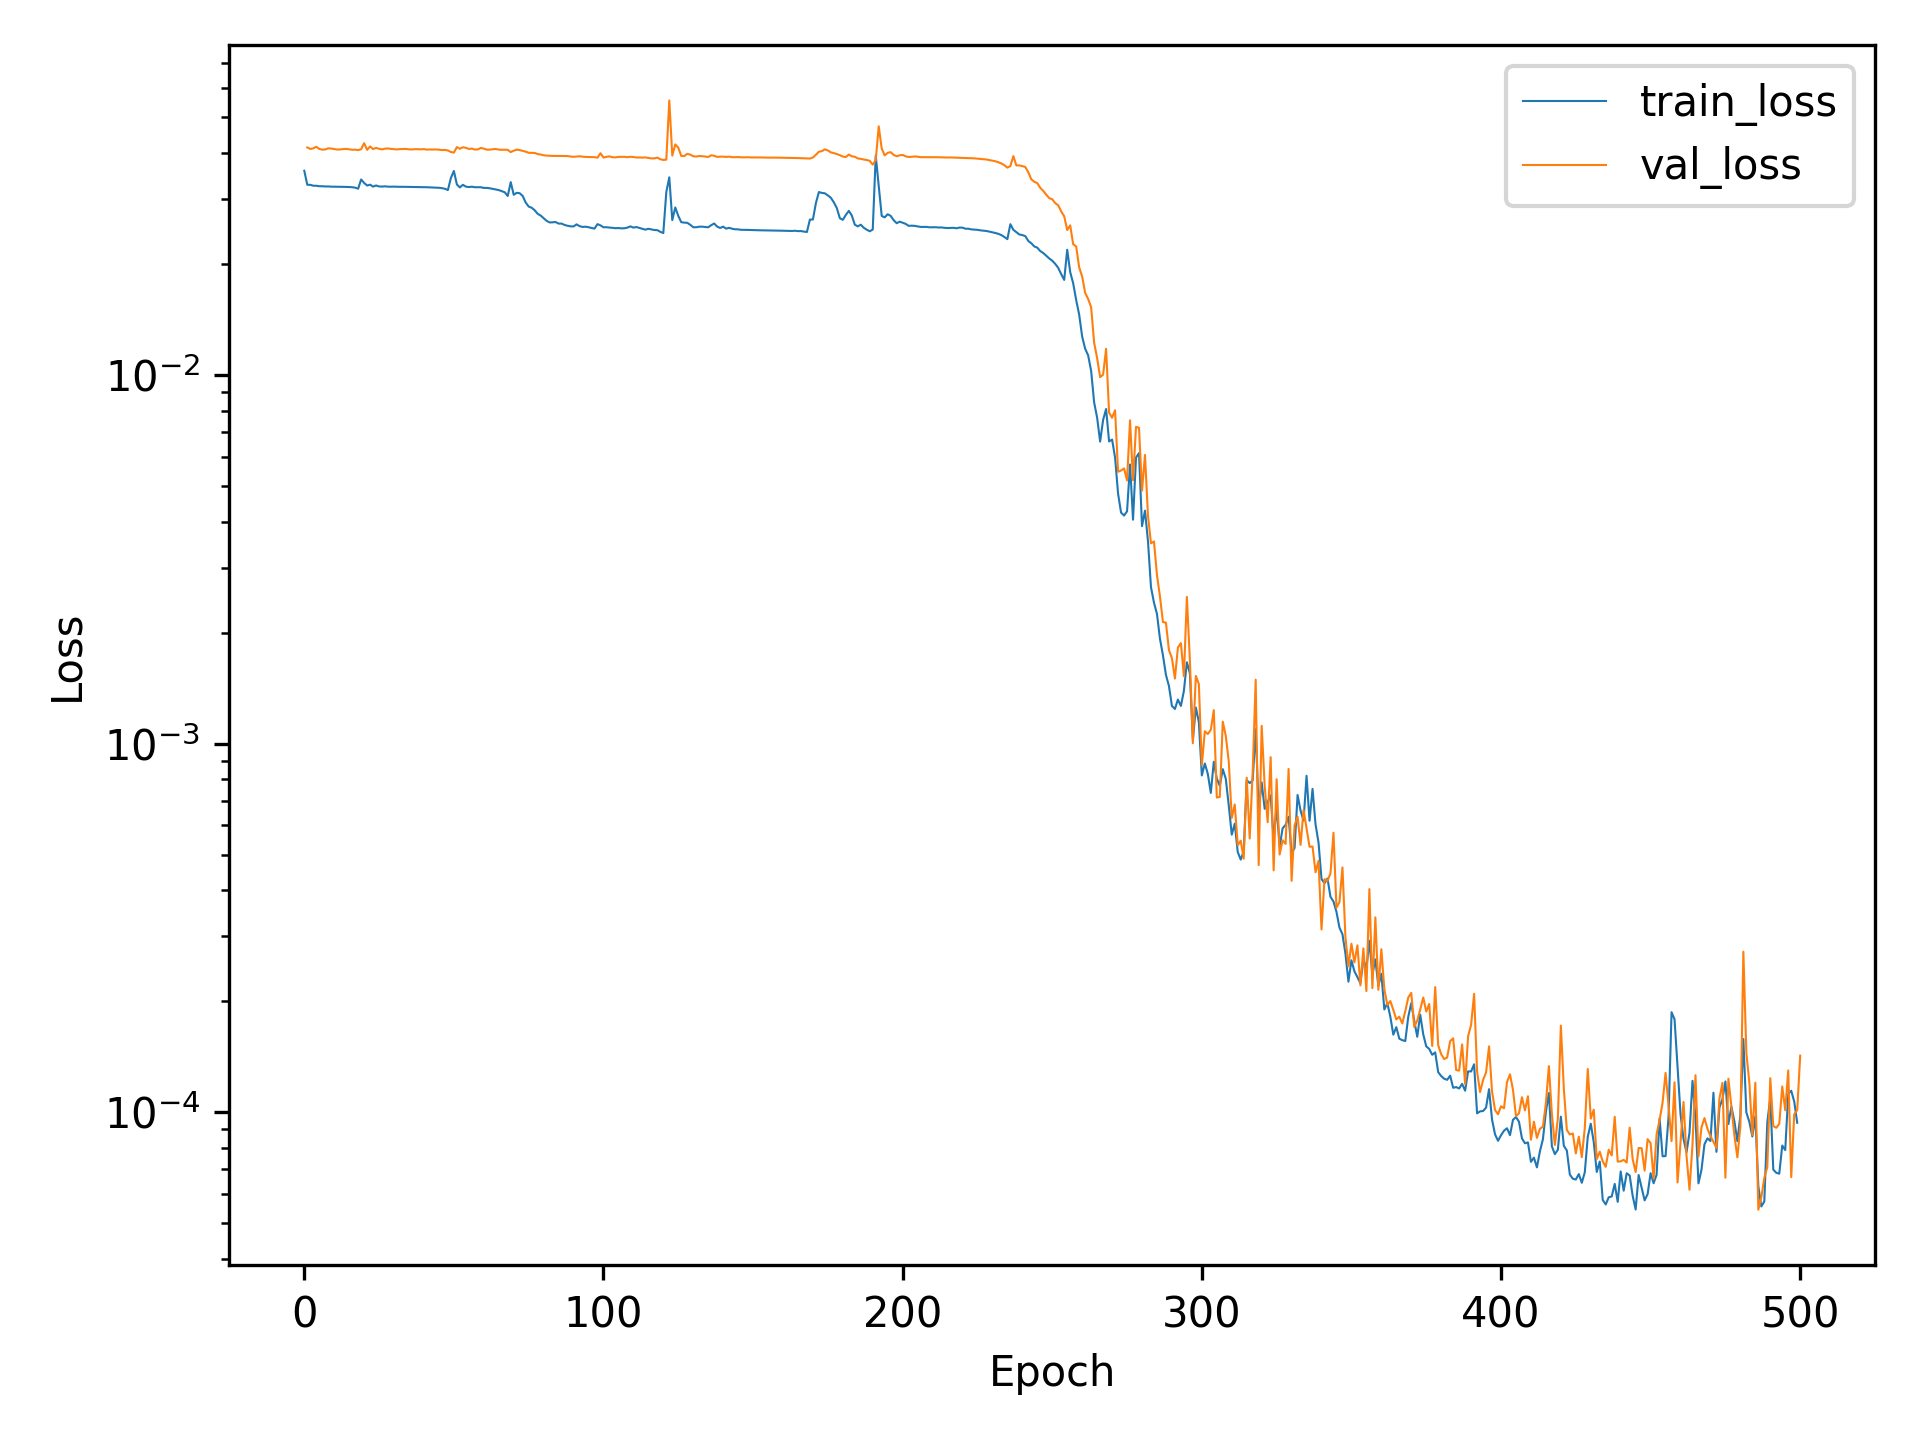

Data behind this chart, as committed beside it:
, train_loss, val_loss
0, 0.0358, 
1, 0.0328, 0.04141
2, 0.03278, 0.04103
3, 0.03261, 0.04117
4, 0.0326, 0.04159
5, 0.0325, 0.04104
6, 0.0325, 0.04084
7, 0.03245, 0.0409
8, 0.03246, 0.04118
9, 0.03242, 0.04113
10, 0.03241, 0.04099
11, 0.03242, 0.04087
12, 0.03239, 0.0409
13, 0.03238, 0.04099
14, 0.03236, 0.04104
15, 0.03234, 0.04093
16, 0.0323, 0.04082
17, 0.03222, 0.04084
18, 0.03201, 0.04074
19, 0.0339, 0.04095
20, 0.03318, 0.04253
21, 0.03265, 0.0408
22, 0.03282, 0.04166
23, 0.03243, 0.04099
24, 0.03266, 0.04129
25, 0.03246, 0.04106
26, 0.03243, 0.0409
27, 0.03248, 0.0411
28, 0.03241, 0.04114
29, 0.0324, 0.04104
30, 0.03242, 0.04096
31, 0.03239, 0.0409
32, 0.03238, 0.04098
33, 0.03239, 0.04102
34, 0.03237, 0.04103
35, 0.03236, 0.04091
36, 0.03235, 0.04091
37, 0.03234, 0.04096
38, 0.03233, 0.04096
39, 0.03234, 0.04092
40, 0.03231, 0.04097
41, 0.0323, 0.04085
42, 0.03227, 0.04088
43, 0.03225, 0.04087
44, 0.03221, 0.0409
45, 0.03219, 0.04084
46, 0.03211, 0.04074
47, 0.032, 0.04078
48, 0.03174, 0.04063
49, 0.03422, 0.04025
50, 0.03575, 0.0401
51, 0.03287, 0.0415
52, 0.03226, 0.04107
53, 0.03279, 0.04145
54, 0.03243, 0.04133
55, 0.03233, 0.04102
56, 0.03241, 0.04112
57, 0.0323, 0.04087
58, 0.0323, 0.04091
59, 0.03231, 0.04128
... 441 more rows
